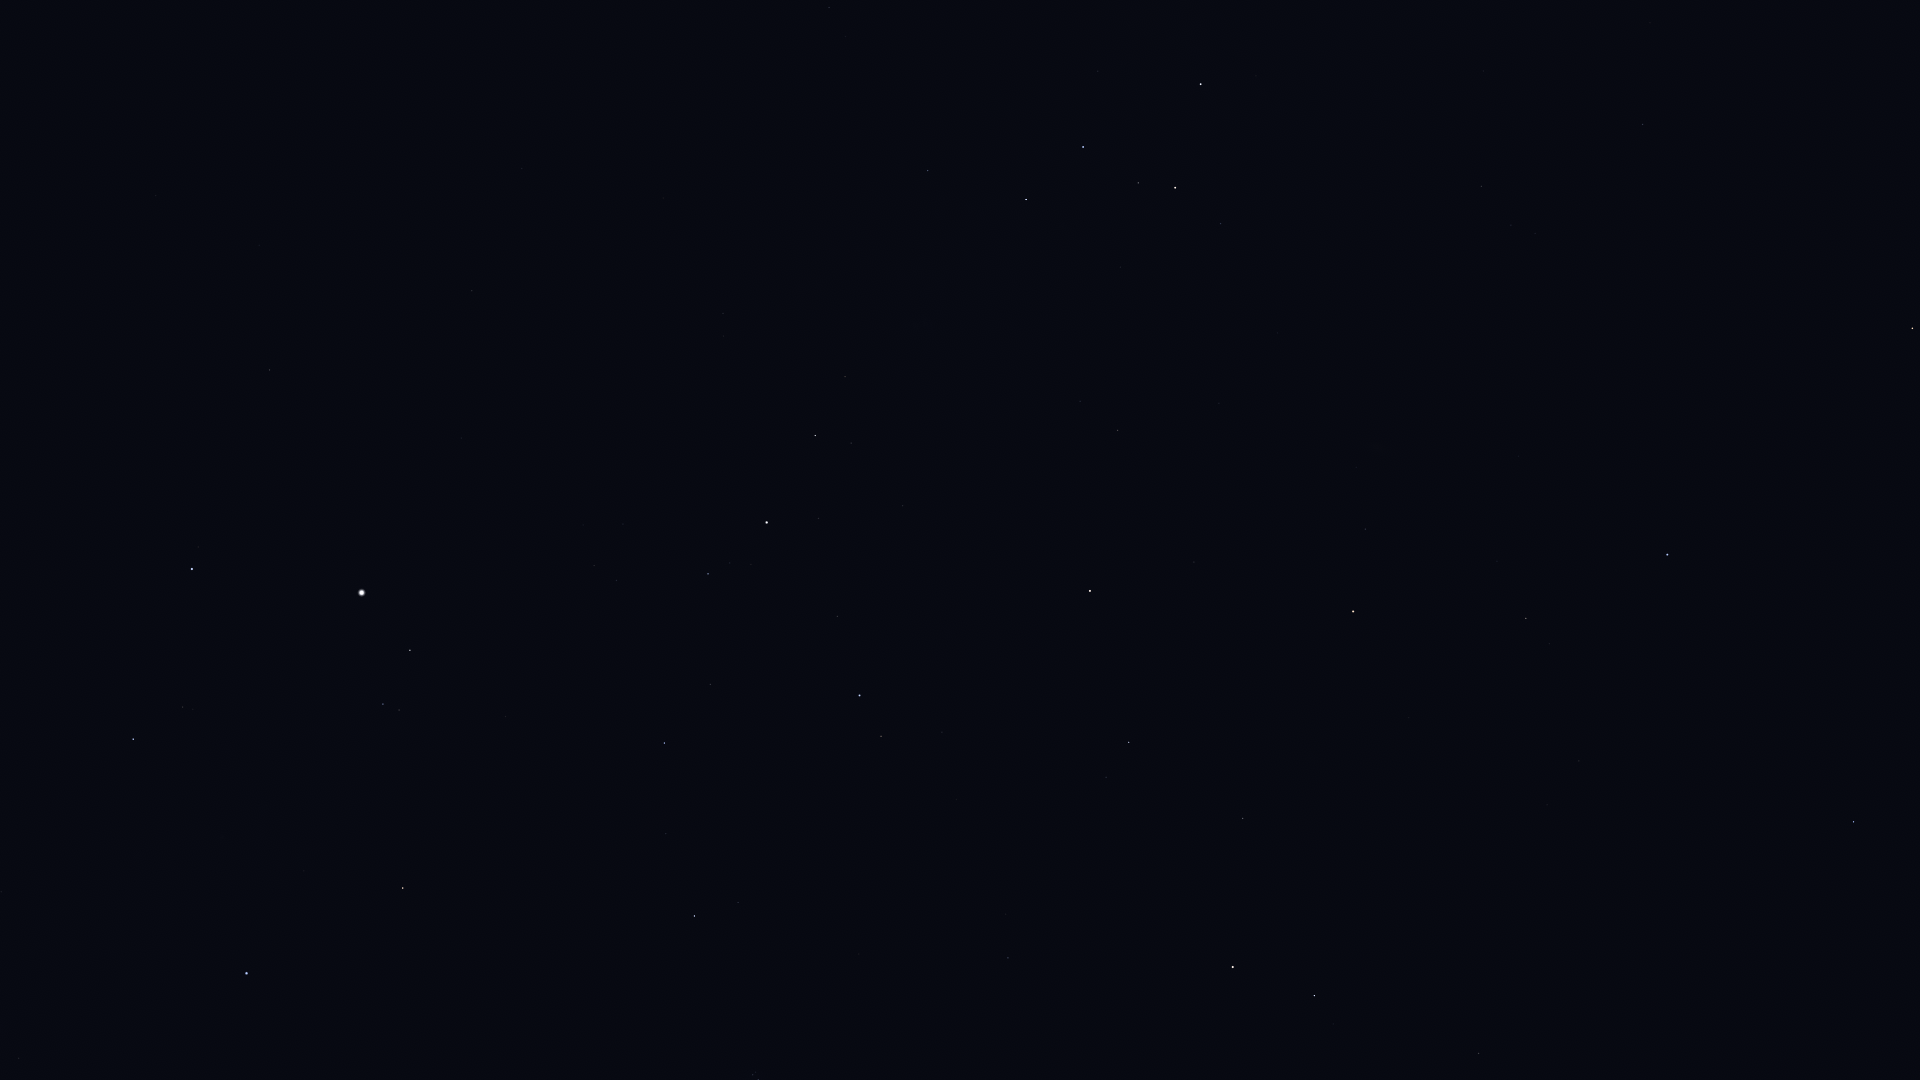

Values plotted in this chart, from the file beside it:
Star_ID, Name, X, Y
677, Alpheratz, 1667, 555
746, Caph, 1201, 84
1067, Algenib, 1854, 822
1547, Citadelle, 1842, 865
2920, Fulu, 1221, 224
3092, HIP 3092, 1526, 618
3179, Schedar, 1175, 188
3821, Achird, 1138, 183
3881, HIP 3881, 1356, 467
107418, Castula, 1104, 173
4436, HIP 4436, 1365, 529
4889, HIP 4889, 1424, 664
5447, Mirach, 1353, 611
5742, HIP 5742, 1462, 826
6193, HIP 6193, 1408, 790
6411, Adhil, 1199, 459
6643, Bélénos, 1370, 778
6686, Ruchbah, 1026, 199
7097, Alpherg, 1479, 1053
7513, Titawin, 1194, 562
7607, Nembus, 1118, 430
8796, Mothallah, 1243, 818
8832, Mesarthim, 1333, 1024
8886, Segin, 928, 171
8903, Sheratan, 1314, 996
9640, Almach, 1090, 591
9884, Hamal, 1233, 967
10670, HIP 10670, 1106, 777
12191, Buna, 972, 641
13061, Lilii Borea, 1006, 914
13192, Nushagak, 761, 48
13209, Bharani, 1008, 958
13254, HIP 13254, 942, 732
13268, Miram, 845, 377
14328, HIP 14328, 815, 436
14576, Algol, 860, 695
14668, Misam, 837, 616
15863, Mirfak, 767, 522
16228, HIP 16228, 723, 313
17358, HIP 17358, 708, 574
18246, Atik, 738, 902
17489, Celaeno, 758, 1076
17531, Taygeta, 756, 1072
17573, Maia, 753, 1075
17579, Asterope, 752, 1071
17959, HIP 17959, 658, 71
18505, HIP 18505, 646, 252
18532, HIP 18532, 665, 743
18614, Menkib, 666, 834
22783, HIP 22783, 522, 168
23015, Hassaleh, 403, 888
23416, Almaaz, 410, 650
23453, Saclateni, 399, 710
23767, Haedus, 383, 704
24003, Mago, 508, 90
24608, Capella, 362, 593
25428, Elnath, 247, 973
28360, Menkalinan, 192, 569
28380, Mahasim, 133, 739
28734, HIP 28734, 19, 1058
... 5 more rows
